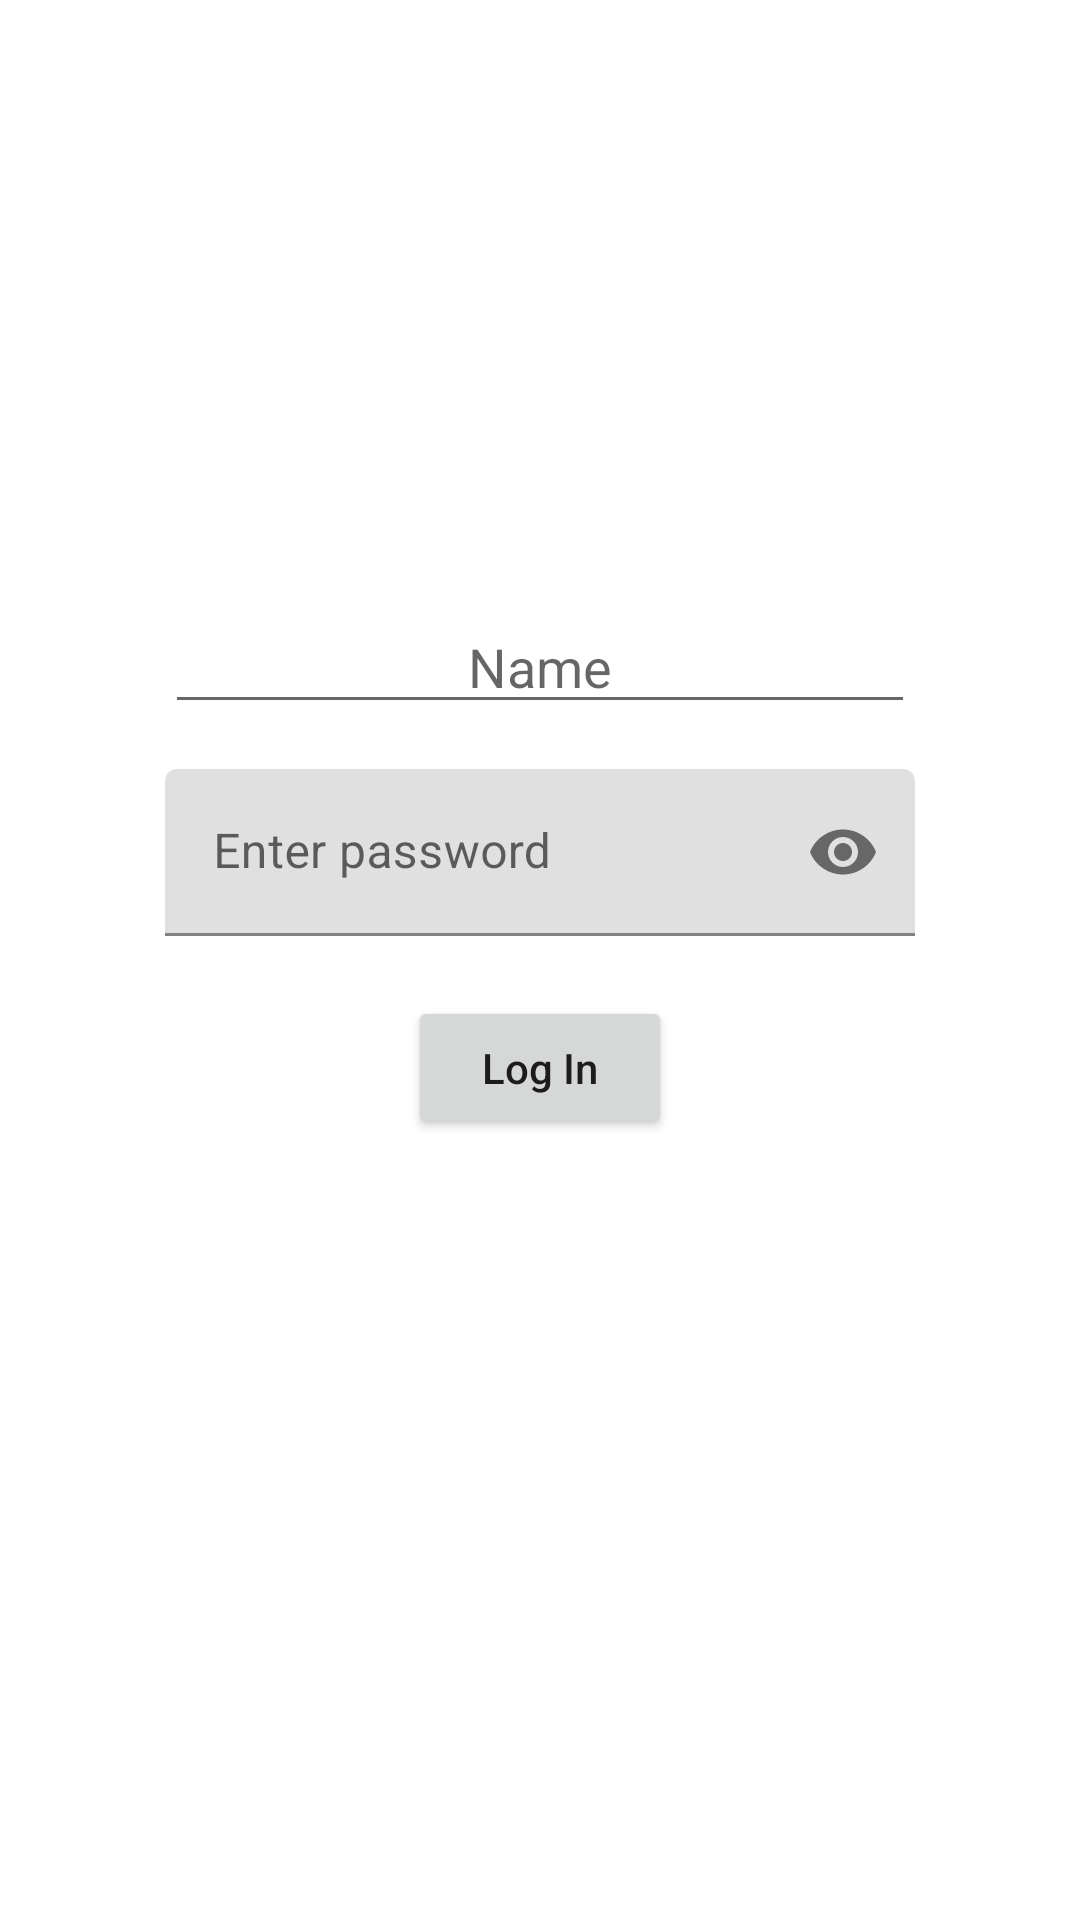

Produce the Android XML layout that renders to this screen, including the resource entries it uses.
<!-- AndroidManifest.xml: application theme Theme.MarrowAssignment -->
<!-- res/layout/activity_login_screen.xml -->
<?xml version="1.0" encoding="utf-8"?>
<androidx.constraintlayout.widget.ConstraintLayout xmlns:android="http://schemas.android.com/apk/res/android"
    xmlns:app="http://schemas.android.com/apk/res-auto"
    xmlns:tools="http://schemas.android.com/tools"
    android:layout_width="match_parent"
    android:layout_height="match_parent"
    tools:context=".LoginScreen"
    >

  <EditText
    android:id="@+id/etUserName"
      android:layout_width="250dp"
      android:layout_height="wrap_content"
      android:hint="Name"
      app:layout_constraintStart_toStartOf="parent"
      app:layout_constraintEnd_toEndOf="parent"
      android:layout_marginTop="200dp"
      app:layout_constraintTop_toTopOf="parent"
      android:textAllCaps="false"
      android:textAlignment="center"
      />

  <com.google.android.material.textfield.TextInputLayout
      android:id="@+id/etPasswordLogIn"
      android:layout_height="wrap_content"
      app:layout_constraintStart_toStartOf="parent"
      app:layout_constraintEnd_toEndOf="parent"
      app:layout_constraintTop_toBottomOf="@id/etUserName"
      android:layout_width="250dp"
      android:layout_marginTop="15dp"
      app:passwordToggleEnabled="true"
      android:hint="Enter password"
      >
    <com.google.android.material.textfield.TextInputEditText
        android:id="@+id/tietPasswordLogIn"
        android:layout_width="match_parent"
        android:layout_height="match_parent"
        android:inputType="textPassword"
        android:ems="15"
        />
  </com.google.android.material.textfield.TextInputLayout>

  <Button
      android:id="@+id/btLogin"
      android:layout_height="wrap_content"
      android:layout_width="wrap_content"
      android:text="Log In"
      android:textAllCaps="false"
      app:layout_constraintStart_toStartOf="parent"
      app:layout_constraintEnd_toEndOf="parent"
      app:layout_constraintTop_toBottomOf="@id/etPasswordLogIn"
      android:layout_marginTop="20dp"
      />

</androidx.constraintlayout.widget.ConstraintLayout>
<!-- resources referenced by this layout -->
<resources>
  <style name="Theme.MarrowAssignment" parent="Theme.MaterialComponents.DayNight.DarkActionBar">
      
      <item name="colorPrimary">@color/purple_500</item>
      <item name="colorPrimaryVariant">@color/purple_700</item>
      <item name="colorOnPrimary">@color/white</item>
      
      <item name="colorSecondary">@color/teal_200</item>
      <item name="colorSecondaryVariant">@color/teal_700</item>
      <item name="colorOnSecondary">@color/black</item>
      
      <item name="android:statusBarColor">?attr/colorPrimaryVariant</item>
      
    </style>
  <!-- not gathered from this repository: default colours our renderer supplied (Android Studio template values) -->
  <color name="purple_500">#FF6200EE</color>
  <color name="purple_700">#FF3700B3</color>
  <color name="teal_200">#FF03DAC5</color>
  <color name="teal_700">#FF018786</color>
  <color name="black">#FF000000</color>
  <color name="white">#FFFFFFFF</color>
</resources>
